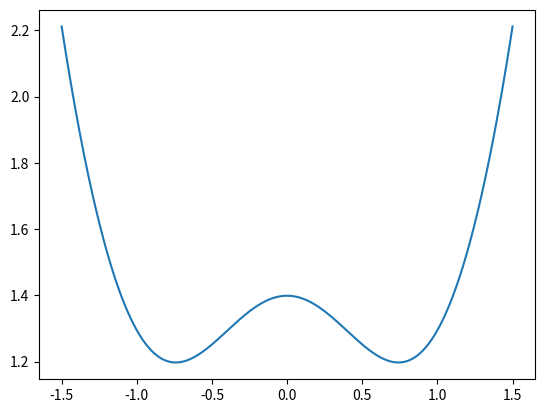
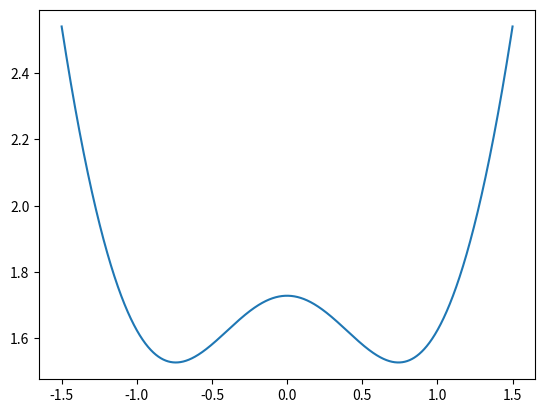
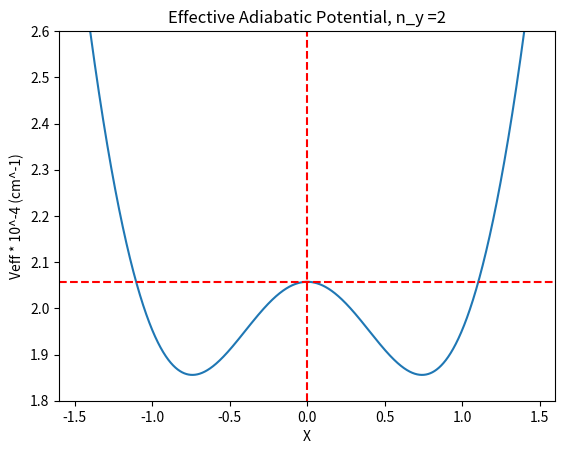

Reproduce these figures in Python, in order.
import numpy as np
import matplotlib.pyplot as plt
import scipy.integrate as integrate
import scipy.linalg as la


"PROBLEM TWO"

H2WNx = 219474 * (10**(-4))

# Parameters, all in Atomic Units
a = 0.060503 
b = 0.008453
c = 1.1954
v0 = 0.05624 
w0 = 0.015001
# alpha = 6
# n = 2
mass = 4665.664

L = 3.

def veff(n, x):
    return 0.5*a*(x**2) + 0.5*b*(x**4) + v0*np.exp(-c*(x**2)) + (n + 0.5) * w0

xeval = np.linspace(-L/2, L/2, 10001)

y1 = veff(0, xeval) * H2WNx
y2 = veff(1, xeval) * H2WNx
y3 = veff(2, xeval) * H2WNx



fig, ax1 = plt.subplots()
ax1.plot(xeval, y1)


# ax1.axvline(x=0, color='red', linestyle='dashed')
# ax1.axhline(y= 1.3989382497000002, color='red', linestyle='dashed')

# plt.ylim(1, 1.8)
# plt.xlim(-1.6, 1.6)
# plt.xlabel('X')
# plt.ylabel('Veff * 10^-4 (cm^-1)')
# plt.title('Effective Adiabatic Potential, n_y =0')  

fig, ax1 = plt.subplots()
ax1.plot(xeval, y2)



# ax1.axvline(x=0, color='red', linestyle='dashed')
# ax1.axhline(y= 1.7281711971, color='red', linestyle='dashed')

# plt.ylim(1.4, 2.2)
# plt.xlim(-1.6, 1.6)
# plt.xlabel('X')
# plt.ylabel('Veff * 10^-4 (cm^-1)')
# plt.title('Effective Adiabatic Potential, n_y =1')



fig, ax1 = plt.subplots()
ax1.plot(xeval, y3)

ax1.axvline(x=0, color='red', linestyle='dashed')
ax1.axhline(y= 2.0574041445000004, color='red', linestyle='dashed')

plt.ylim(1.8, 2.6)
plt.xlim(-1.6, 1.6)
plt.xlabel('X')
plt.ylabel('Veff * 10^-4 (cm^-1)')
plt.title('Effective Adiabatic Potential, n_y =2')
   
   
   


